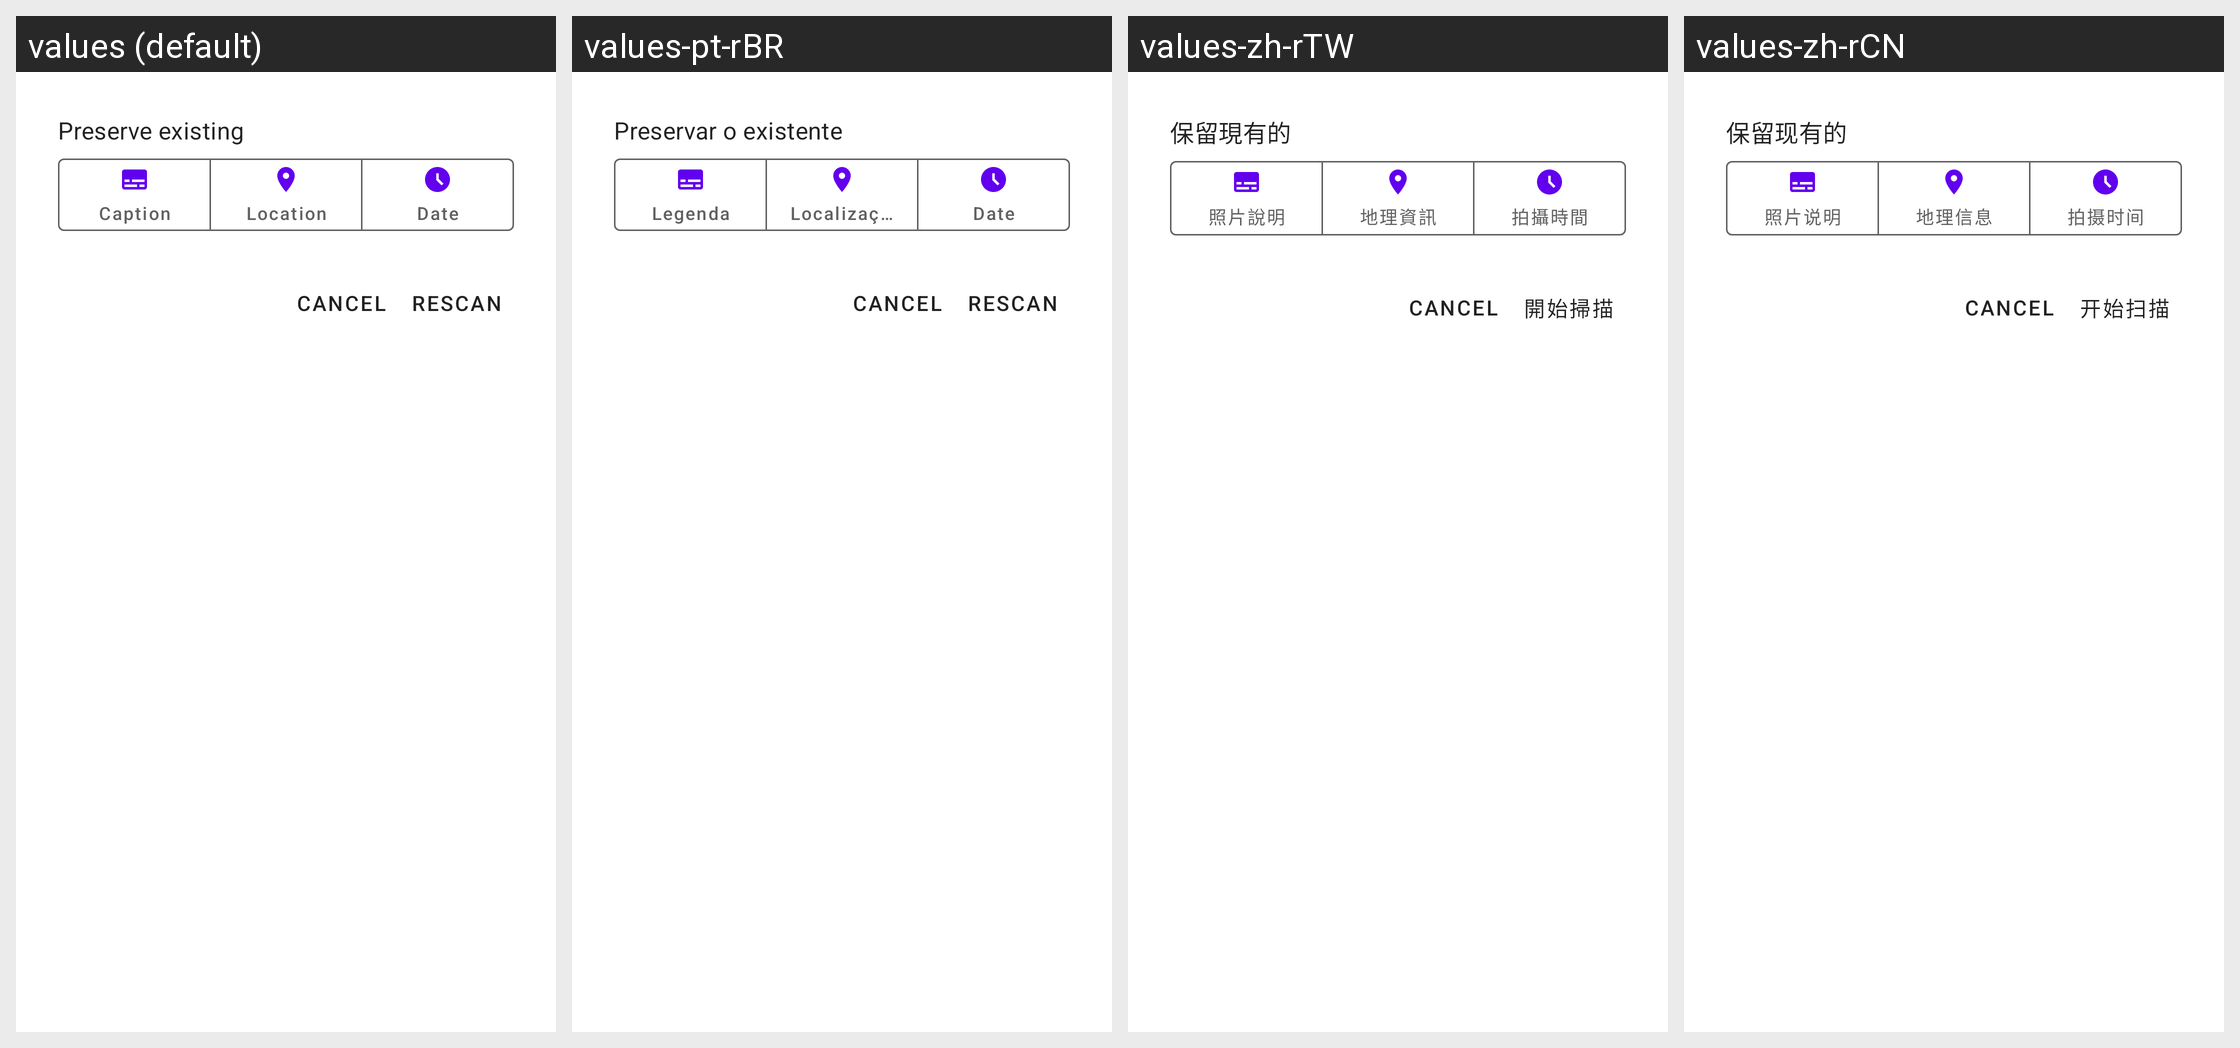

For this localized Android screen grid, give each drawn string resource with its value in every locale shown.
Android screen res/layout/fragment_meta_rescan_dialog.xml rendered under 4 locales, left to right: values (default), values-pt-rBR, values-zh-rTW, values-zh-rCN. Device: Nexus 5 (rendered at 1080×1920; each locale shown at half size, 540×960, under a caption strip naming it); theme Theme.MaterialComponents.DayNight.NoActionBar.
Other locales in the repository, not shown: values-de, values-es, values-fr-rFR, values-it, values-ja, values-ru, values-zh-rHK.
Strings drawn on this screen, with the default value and each locale's value (text and hints the layout hard-codes, and strings that could not be matched under every locale, appear in the picture but are not listed):

msg_preserve_meta
  values: Preserve existing
  values-pt-rBR: Preservar o existente
  values-zh-rTW: 保留現有的
  values-zh-rCN: 保留现有的

button_text_caption
  values: Caption
  values-pt-rBR: Legenda
  values-zh-rTW: 照片說明
  values-zh-rCN: 照片说明

button_text_location
  values: Location
  values-pt-rBR: Localização
  values-zh-rTW: 地理資訊
  values-zh-rCN: 地理信息

button_text_taken_date
  values: Date
  values-pt-rBR: Date
  values-zh-rTW: 拍攝時間
  values-zh-rCN: 拍摄时间

button_text_rescan
  values: Rescan
  values-pt-rBR: Rescan
  values-zh-rTW: 開始掃描
  values-zh-rCN: 开始扫描
